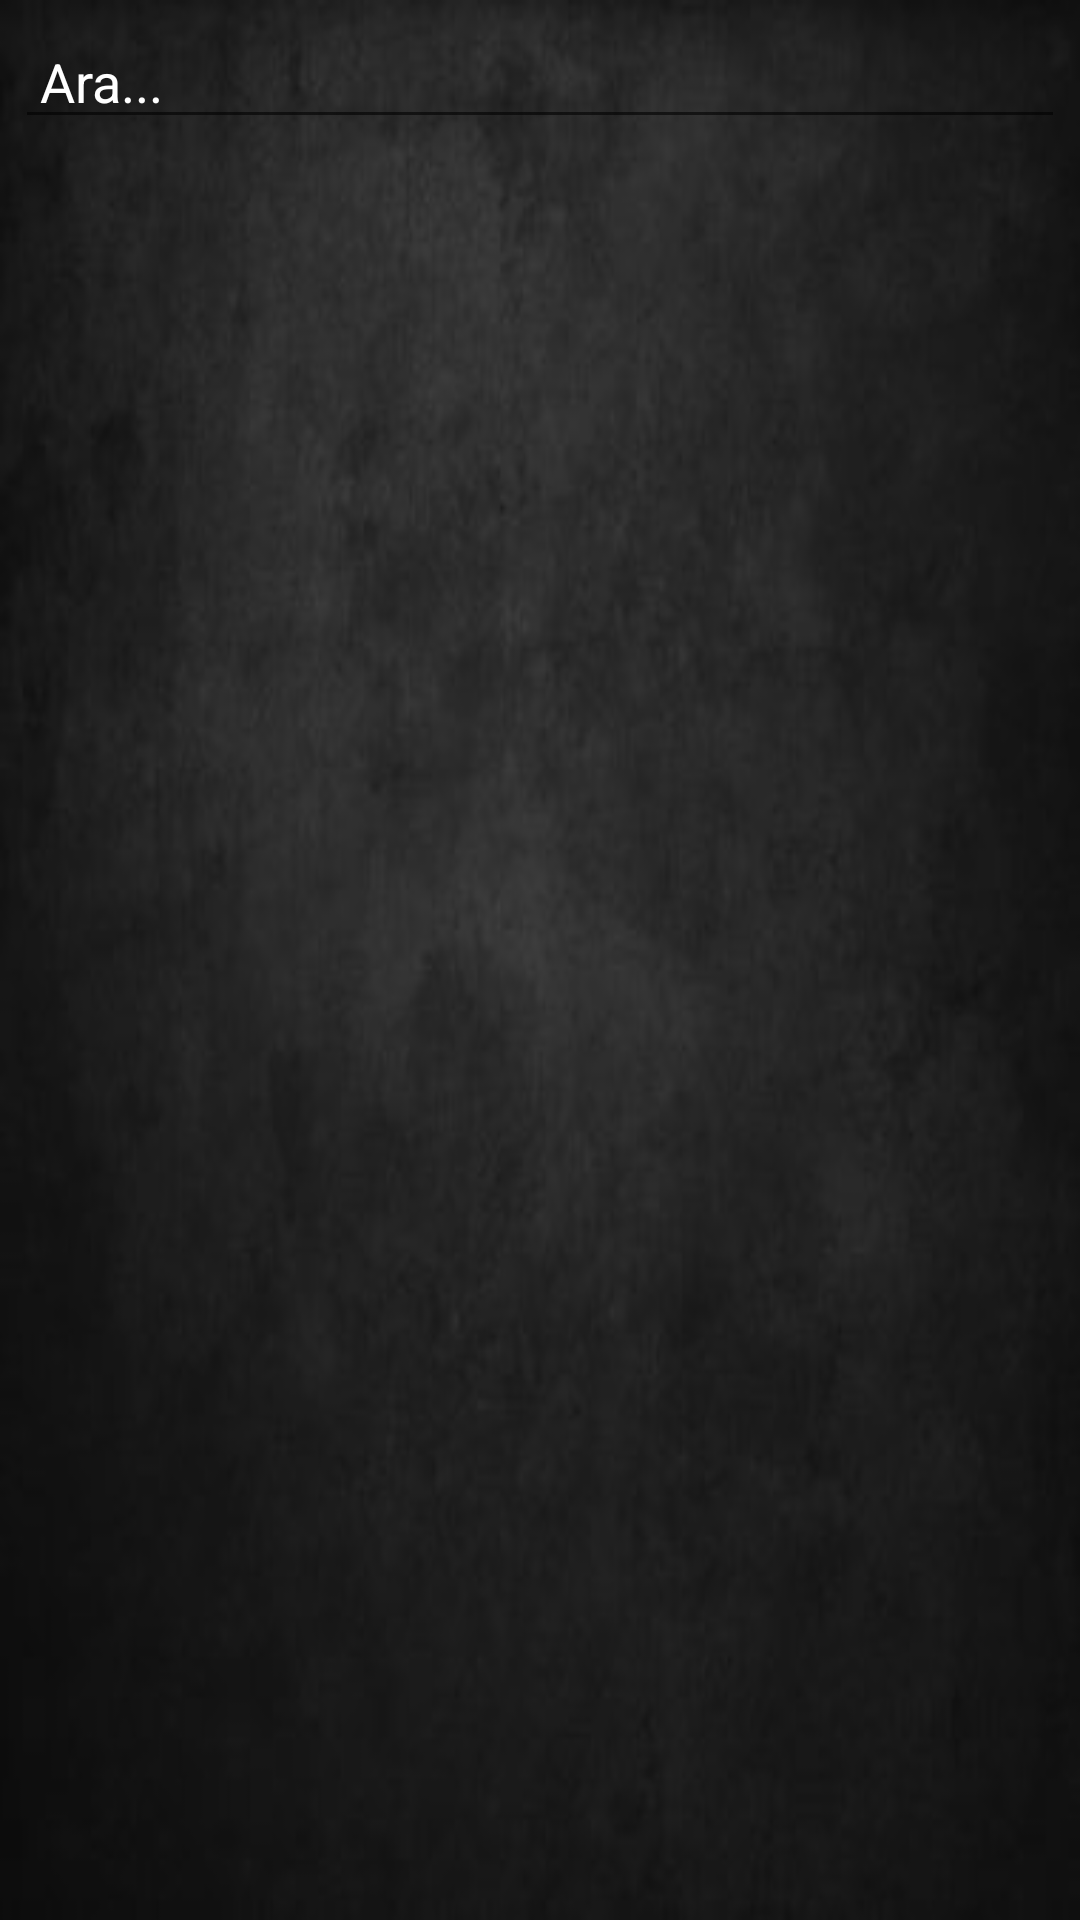

Android layout source for this screen:
<!-- AndroidManifest.xml: application theme Theme.GikleSocialMedia -->
<!-- res/layout/fragment_kullanicilar.xml -->
<?xml version="1.0" encoding="utf-8"?>
<RelativeLayout xmlns:android="http://schemas.android.com/apk/res/android"
    xmlns:tools="http://schemas.android.com/tools"
    android:layout_width="match_parent"
    android:layout_height="match_parent"
    android:background="@drawable/mesajarkaplan"

    tools:context=".Fragment.KullanicilarFragment">

    <EditText
        android:layout_width="match_parent"
        android:layout_height="wrap_content"
        android:layout_margin="5dp"
        android:hint=" Ara..."
        android:drawableLeft="@drawable/ic_beyazarama"
        android:textColorHint="@color/white"
        android:textColor="@color/white"
        android:id="@+id/kullanicilarfrag_arama"/>

    <androidx.recyclerview.widget.RecyclerView
        android:layout_below="@id/kullanicilarfrag_arama"
        android:id="@+id/kullanicilarfrag_recycler_view"
        android:layout_width="match_parent"
        android:layout_height="match_parent" />

</RelativeLayout>
<!-- resources referenced by this layout -->
<resources>
  <color name="white">#FFFFFFFF</color>
  <!-- drawable mesajarkaplan: jpg bitmap (drawable-v24, 10364 bytes) -->
  <style name="Theme.GikleSocialMedia" parent="Theme.AppCompat.Light.NoActionBar">
          
          <item name="colorPrimaryVariant">@color/purple_700</item>
          <item name="colorOnPrimary">@color/white</item>
          
          <item name="colorSecondary">@color/teal_200</item>
          <item name="colorSecondaryVariant">@color/teal_700</item>
          <item name="colorOnSecondary">@color/black</item>
          
          <item name="android:statusBarColor" tools:targetApi="l">@android:color/holo_green_dark</item>
          
  
          <item name="colorPrimary">@color/colorPrimary</item>
          <item name="colorPrimaryDark">@color/colorPrimaryDark</item>
          <item name="colorAccent">@color/colorAccent</item>
  
  
      </style>
  <color name="purple_700">#FF3700B3</color>
  <color name="teal_200">#FF03DAC5</color>
  <color name="teal_700">#FF018786</color>
  <color name="black">#FF000000</color>
  <color name="colorPrimary">#455cde</color>
  <color name="colorPrimaryDark">#403d3d</color>
  <color name="colorAccent">#c2bdbf</color>
</resources>
